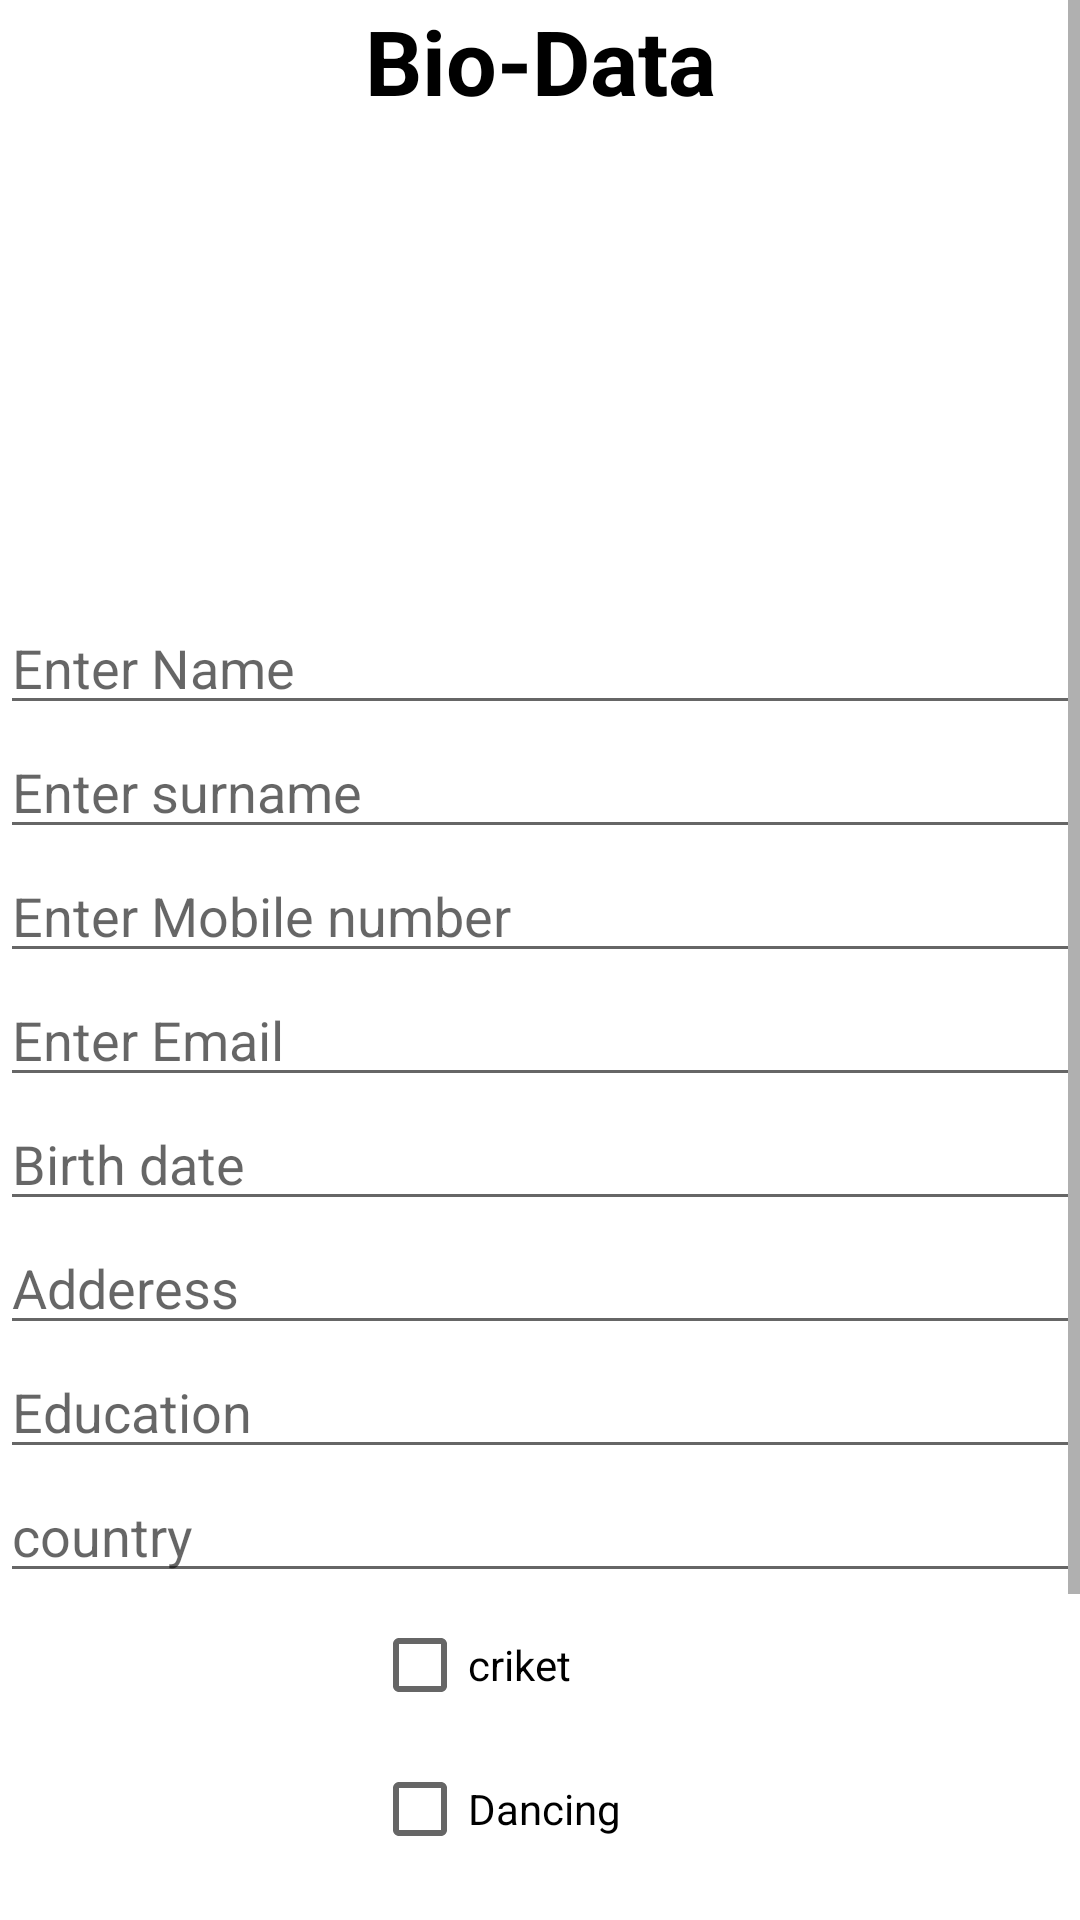

Reconstruct the res/layout file that produces this screen, plus the resources it refers to.
<!-- AndroidManifest.xml: application theme Theme.BioDeta -->
<!-- res/layout/activity_main.xml -->
<?xml version="1.0" encoding="utf-8"?>
<LinearLayout xmlns:android="http://schemas.android.com/apk/res/android"
    xmlns:app="http://schemas.android.com/apk/res-auto"
    xmlns:tools="http://schemas.android.com/tools"
    android:layout_width="match_parent"
    android:layout_height="match_parent"
    android:orientation="vertical"
    tools:context=".MainActivity">

    <ScrollView
        android:layout_width="match_parent"
        android:layout_height="match_parent">


        <LinearLayout
            android:layout_width="match_parent"
            android:layout_height="match_parent"
            android:orientation="vertical">


            <TextView
                android:layout_width="match_parent"
                android:layout_height="wrap_content"
                android:gravity="center"
                android:text="Bio-Data"
                android:textColor="@color/black"
                android:textSize="30dp"
                android:textStyle="bold" />

            <ImageView
                android:layout_width="150dp"
                android:layout_height="150dp"
                android:layout_gravity="center"
                android:layout_marginTop="10dp"
                android:scaleType="centerCrop"
                android:src="@drawable/profile" />

            <EditText
                android:id="@+id/edt_name"
                android:layout_width="match_parent"
                android:layout_height="wrap_content"
                android:hint="Enter Name" />

            <EditText
                android:id="@+id/edt_surname"
                android:layout_width="match_parent"
                android:layout_height="wrap_content"
                android:hint="Enter surname" />
            <EditText
                android:id="@+id/edt_MB"
                android:layout_width="match_parent"
                android:layout_height="wrap_content"
                android:hint="Enter Mobile number" />
            <EditText
                android:id="@+id/edt_Email"
                android:layout_width="match_parent"
                android:layout_height="wrap_content"
                android:hint="Enter Email" />
            <EditText
                android:id="@+id/edt_BD"
                android:layout_width="match_parent"
                android:layout_height="wrap_content"
                android:hint="Birth date" />
            <EditText
                android:id="@+id/edt_AD"
                android:layout_width="match_parent"
                android:layout_height="wrap_content"
                android:hint="Adderess" />
            <EditText
                android:id="@+id/edt_ED"
                android:layout_width="match_parent"
                android:layout_height="wrap_content"
                android:hint="Education" />
            <EditText
                android:id="@+id/edt_CT"
                android:layout_width="match_parent"
                android:layout_height="wrap_content"
                android:hint="country" />

            <LinearLayout
                android:layout_width="wrap_content"
                android:layout_height="wrap_content"
                android:orientation="vertical"
                android:layout_gravity="center">
                <CheckBox
                    android:id="@+id/edt_CK"
                    android:layout_width="wrap_content"
                    android:layout_height="wrap_content"
                    android:text="criket"/>
                <CheckBox
                    android:id="@+id/edt_DI"
                    android:layout_width="wrap_content"
                    android:layout_height="wrap_content"
                    android:text="Dancing"/>
                <CheckBox
                    android:id="@+id/edt_PG"
                    android:layout_width="wrap_content"
                    android:layout_height="wrap_content"
                    android:text="Photography"/>

            </LinearLayout>



            <RadioGroup
                android:id="@+id/radio"
                android:layout_width="match_parent"
                android:layout_height="wrap_content"
                android:orientation="horizontal"
                android:gravity="center">

                <RadioButton
                    android:id="@+id/Male"
                    android:layout_width="wrap_content"
                    android:layout_height="wrap_content"
                    android:text="Male"/>

                <RadioButton
                    android:layout_width="wrap_content"
                    android:layout_height="wrap_content"
                    android:text="Female"/>

                <RadioButton
                    android:layout_width="wrap_content"
                    android:layout_height="wrap_content"
                    android:text="other"/>

            </RadioGroup>

            <Button
                android:id="@+id/submit"
                android:layout_width="wrap_content"
                android:layout_height="wrap_content"
                android:layout_gravity="center"
                android:text="Submit"/>

        </LinearLayout>
    </ScrollView>

</LinearLayout>
<!-- resources referenced by this layout -->
<resources>
  <style name="Theme.BioDeta" parent="Theme.MaterialComponents.DayNight.DarkActionBar">
          
          <item name="colorPrimary">@color/purple_500</item>
          <item name="colorPrimaryVariant">@color/purple_700</item>
          <item name="colorOnPrimary">@color/white</item>
          
          <item name="colorSecondary">@color/teal_200</item>
          <item name="colorSecondaryVariant">@color/teal_700</item>
          <item name="colorOnSecondary">@color/black</item>
          
          <item name="android:statusBarColor" tools:targetApi="l">?attr/colorPrimaryVariant</item>
          
      </style>
  <!-- not gathered from this repository: default colours our renderer supplied (Android Studio template values) -->
  <color name="purple_500">#FF6200EE</color>
  <color name="purple_700">#FF3700B3</color>
  <color name="teal_200">#FF03DAC5</color>
  <color name="teal_700">#FF018786</color>
  <color name="black">#FF000000</color>
  <color name="white">#FFFFFFFF</color>
</resources>
